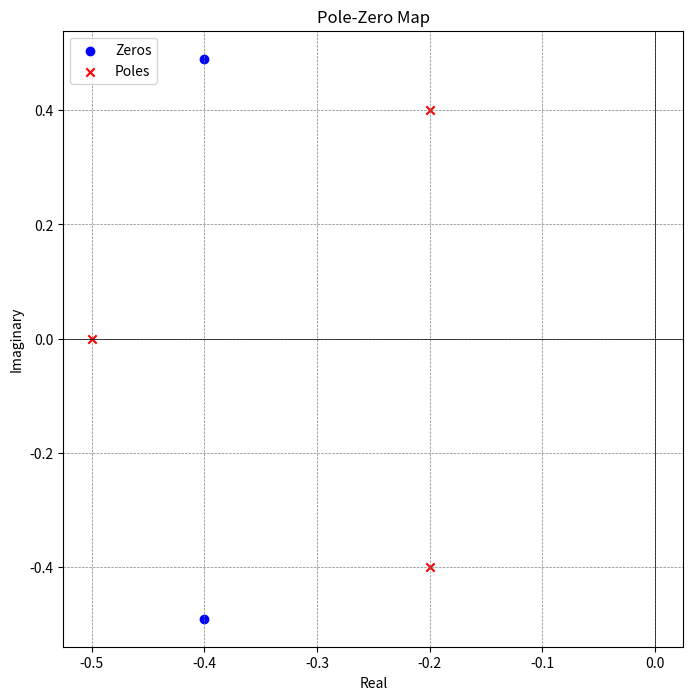

Recreate this plot in Python.
import numpy as np
import matplotlib.pyplot as plt

# System transfer function coefficients
numerator = [10,  8, 4]
denominator = [20, 18, 8, 2]

# Calculate poles and zeros
zeros = np.roots(numerator)
poles = np.roots(denominator)

# Plot poles and zeros using scatter
plt.figure(figsize=(8, 8))
plt.scatter(np.real(zeros), np.imag(zeros), marker='o', color='b', label='Zeros')
plt.scatter(np.real(poles), np.imag(poles), marker='x', color='r', label='Poles')
plt.title('Pole-Zero Map')
plt.xlabel('Real')
plt.ylabel('Imaginary')
plt.axhline(0, color='black', linewidth=0.5)
plt.axvline(0, color='black', linewidth=0.5)
plt.grid(color='gray', linestyle='--', linewidth=0.5)
plt.legend()
plt.show()

# Display poles and zeros
print('Zeros:', zeros)
print('Poles:', poles)